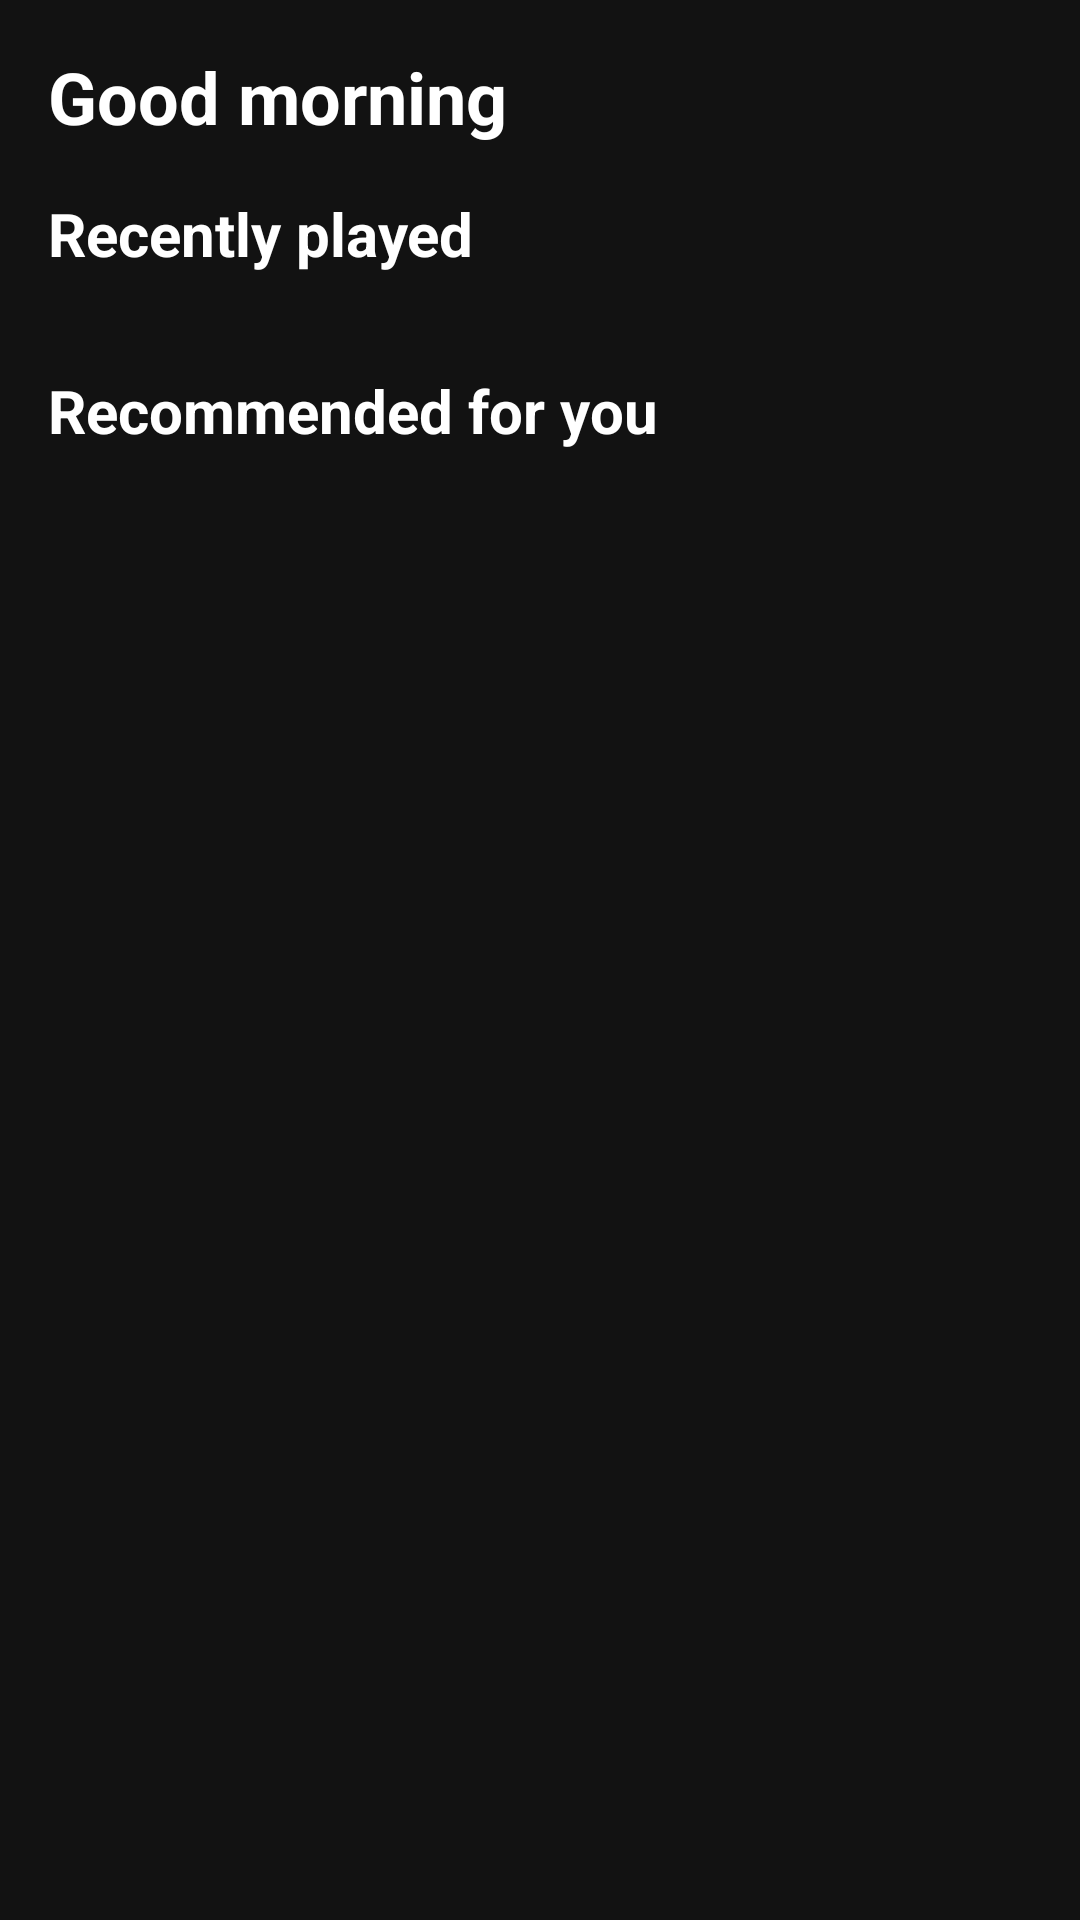

This screen was rendered from an Android layout file. Write that file and the resources it references.
<!-- AndroidManifest.xml: application theme Theme.MusicPlayer -->
<!-- res/layout/fragment_home.xml -->
<?xml version="1.0" encoding="utf-8"?>
<ScrollView xmlns:android="http://schemas.android.com/apk/res/android"
    android:layout_width="match_parent"
    android:layout_height="match_parent"
    android:background="@color/background_dark">

    <LinearLayout
        android:layout_width="match_parent"
        android:layout_height="wrap_content"
        android:orientation="vertical"
        android:padding="16dp">

        <TextView
            android:layout_width="wrap_content"
            android:layout_height="wrap_content"
            android:text="Good morning"
            android:textColor="@color/white"
            android:textSize="24sp"
            android:textStyle="bold"
            android:layout_marginBottom="16dp"/>

        <TextView
            android:layout_width="wrap_content"
            android:layout_height="wrap_content"
            android:text="Recently played"
            android:textColor="@color/white"
            android:textSize="20sp"
            android:textStyle="bold"
            android:layout_marginBottom="8dp"/>

        <FrameLayout
            android:layout_width="match_parent"
            android:layout_height="wrap_content">

            <androidx.recyclerview.widget.RecyclerView
                android:id="@+id/recently_played_recycler_view"
                android:layout_width="match_parent"
                android:layout_height="wrap_content"
                android:clipToPadding="false"
                android:orientation="horizontal"
                android:paddingStart="4dp"
                android:paddingEnd="4dp"/>

            <ProgressBar
                android:id="@+id/recently_played_progress"
                android:layout_width="wrap_content"
                android:layout_height="wrap_content"
                android:layout_gravity="center"
                android:visibility="gone"/>

            <TextView
                android:id="@+id/recently_played_empty"
                android:layout_width="wrap_content"
                android:layout_height="wrap_content"
                android:layout_gravity="center"
                android:text="No recently played songs"
                android:textColor="@color/white"
                android:visibility="gone"/>

        </FrameLayout>

        <TextView
            android:layout_width="wrap_content"
            android:layout_height="wrap_content"
            android:text="Recommended for you"
            android:textColor="@color/white"
            android:textSize="20sp"
            android:textStyle="bold"
            android:layout_marginTop="24dp"
            android:layout_marginBottom="8dp"/>

        <FrameLayout
            android:layout_width="match_parent"
            android:layout_height="wrap_content">

            <androidx.recyclerview.widget.RecyclerView
                android:id="@+id/recommended_recycler_view"
                android:layout_width="match_parent"
                android:layout_height="wrap_content"
                android:clipToPadding="false"
                android:orientation="horizontal"
                android:paddingStart="4dp"
                android:paddingEnd="4dp"/>

            <ProgressBar
                android:id="@+id/recommended_progress"
                android:layout_width="wrap_content"
                android:layout_height="wrap_content"
                android:layout_gravity="center"
                android:visibility="gone"/>

            <TextView
                android:id="@+id/recommended_empty"
                android:layout_width="wrap_content"
                android:layout_height="wrap_content"
                android:layout_gravity="center"
                android:text="No recommended songs"
                android:textColor="@color/white"
                android:visibility="gone"/>

        </FrameLayout>

    </LinearLayout>
</ScrollView>
<!-- resources referenced by this layout -->
<resources>
  <color name="background_dark">#121212</color>
  <color name="white">#FFFFFFFF</color>
  <style name="Theme.MusicPlayer" parent="Theme.MaterialComponents.DayNight.NoActionBar">
          <item name="colorPrimary">@color/spotify_green</item>
          <item name="colorPrimaryVariant">@color/spotify_green_dark</item>
          <item name="colorOnPrimary">@color/white</item>
          <item name="colorSecondary">@color/spotify_green</item>
          <item name="colorSecondaryVariant">@color/spotify_green_dark</item>
          <item name="colorOnSecondary">@color/black</item>
          <item name="android:statusBarColor">@color/black</item>
          <item name="android:windowBackground">@color/background_dark</item>
          <item name="android:textColor">@color/white</item>
      </style>
  <color name="spotify_green">#1DB954</color>
  <color name="spotify_green_dark">#1AA34A</color>
  <color name="black">#FF000000</color>
</resources>
